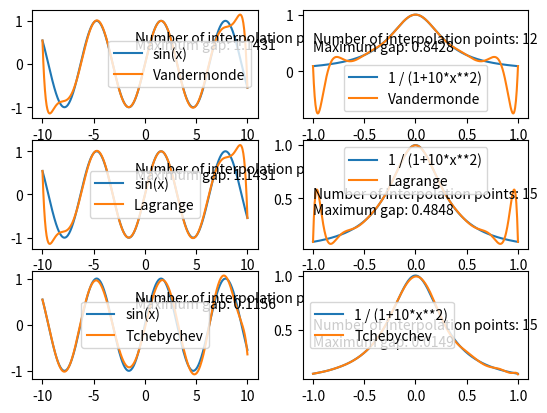

The matplotlib source for this figure:
#!/usr/bin/python3

from math import *
import matplotlib.pyplot as plt
import numpy as np

def createList(a, b, n):
    """
    Return an array of n values between a and b
    """
    X = []
    step = (b - a) / n
    for i in range( n+1 ):
        X.append(a)
        a += step
    return X

def createTchebychev(a, b, n):
    """
    Return an array of n values between a and b, with the Tchebychev
    formula applied on each value
    """
    X = []
    for k in range( n+1 ) :
        x = (a+b) / 2 + (b-a) / 2 * cos( ( 2*k+1 ) * pi / (2*n+1) )
        X.append(x)
    return X

def vandermonde(X, Y, x):
    """
    Return the result of Vandermonde on arrays X, Y for a known x value
    """
    V = []
    for i in range( len(X) ):
        V.append( [ X[i] ** j for j in range( len(X) ) ] )
    A = np.linalg.inv(V).dot(Y)

    P = 0
    for i in range( len(A) ):
        P += A[i] * x ** i
    return P

def lagrange(X, Y, x):
    """
    Return the result of Lagrange on arrays X, Y for a known x value
    """
    P = 0
    for i in range( len(X) ):
        L = 1
        for j in range( len(X) ):
            if j != i:
                L = L * (x - X[j]) / (X[i] - X[j])
        P += L * Y[i]
    return P

def maxGap(Y1, Y2):
    """
    Return the maximum gap for values in the same position in lists Y1, Y2
    """
    max = 0
    for i in range( len(Y1) ) :
        gap = abs( Y1[i] - Y2[i] )
        if gap > max:
            max = gap
    return round(max,4)

def display(X, Y, P, n, labelFnt, labelP, subplotNumber):
    """
    Display functions Y, P
    """
    plt.subplot(subplotNumber)
    plt.plot(X, Y, label=labelFnt)
    plt.plot(X, P, label=labelP)
    plt.legend()
    plt.text(-1, 0.5, "Number of interpolation points: " + str(n))
    plt.text(-1, 0.35, "Maximum gap: " + str( maxGap(Y,P) ))

def displayVandermonde (a, b, fnt, label, subplotNumber, n, N):
    """
    Display a function fnt and its interpolation using
    the Vandermonde matrix on interval [a, b]
    """
    # fnt used for calculations
    xCalc = createList(a, b, n)
    yCalc = [ fnt(x) for x in xCalc ]
    # fnt used for drawing
    xDisplay = createList(a, b, N)
    yDisplay = [ fnt(x) for x in xDisplay ]
    # calc Vandermonde
    P = [ vandermonde(xCalc, yCalc, x) for x in xDisplay ]
    display(xDisplay, yDisplay, P, n, label, "Vandermonde", subplotNumber)

def displayLagrange (a, b, fnt, label, subplotNumber, n, N) :
    """
    Display a function fnt and its interpolation using
    Lagrange on interval [a, b]
    """
    # fnt used for calculations
    xCalc = createList(a, b, n)
    yCalc = [ fnt(x) for x in xCalc ]
    # fnt used for drawing
    xDisplay = createList(a, b, N)
    yDisplay = [ fnt(x) for x in xDisplay ]
    # calc Lagrange
    P = [ lagrange(xCalc, yCalc, x) for x in xDisplay ]
    display(xDisplay, yDisplay, P, n, label, "Lagrange", subplotNumber)

def displayTchebychev(a, b, fnt, label, subplotNumber, n, N):
    """
    Display a function fnt and its interpolation using
    Lagrange and the Tchebychev formula on interval [a, b]
    """
    # fnt used for calculations
    xCalc = createTchebychev(a, b, n)
    yCalc = [ fnt(x) for x in xCalc ]
    # fnt used for drawing
    xDisplay = createTchebychev(a, b, N)
    yDisplay = [ fnt(x) for x in xDisplay ]
    # calc Lagrange
    P = [ lagrange(xCalc, yCalc, x) for x in xDisplay ]
    display(xDisplay, yDisplay, P, n, label, "Tchebychev", subplotNumber)

if __name__ == '__main__' :
    displayVandermonde(-10, 10, sin, "sin(x)", 321, 12, 500)
    displayVandermonde(-1, 1, lambda x: 1/(1+10*x**2), "1 / (1+10*x**2)", 322, 12, 500)
    displayLagrange(-10, 10, sin, "sin(x)", 323, 12, 500)
    displayLagrange(-1, 1, lambda x: 1/(1+10*x**2), "1 / (1+10*x**2)", 324, 15, 500)
    displayTchebychev(-10, 10, sin, "sin(x)", 325, 12, 500)
    displayTchebychev(-1, 1, lambda x: 1/(1+10*x**2), "1 / (1+10*x**2)", 326, 15, 500)
    plt.show()
